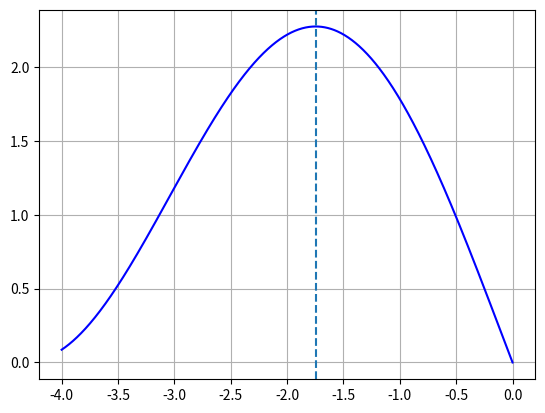

The script that saved this image:
import numpy as np
import matplotlib.pyplot as plt
from scipy import optimize


def f(x):
    return x**2 / 10 - 2 * np.sin(x)


def neg_f(x):
    return -f(x)


x1 = -4
x2 = 0
max = optimize.fminbound(neg_f, x1, x2)
print(max)

x = np.linspace(x1, x2, 1000)
plt.figure()
plt.plot(x, f(x), "-b", label="f(x)")
plt.grid()
plt.axvline(max, linestyle="--")
plt.show()
